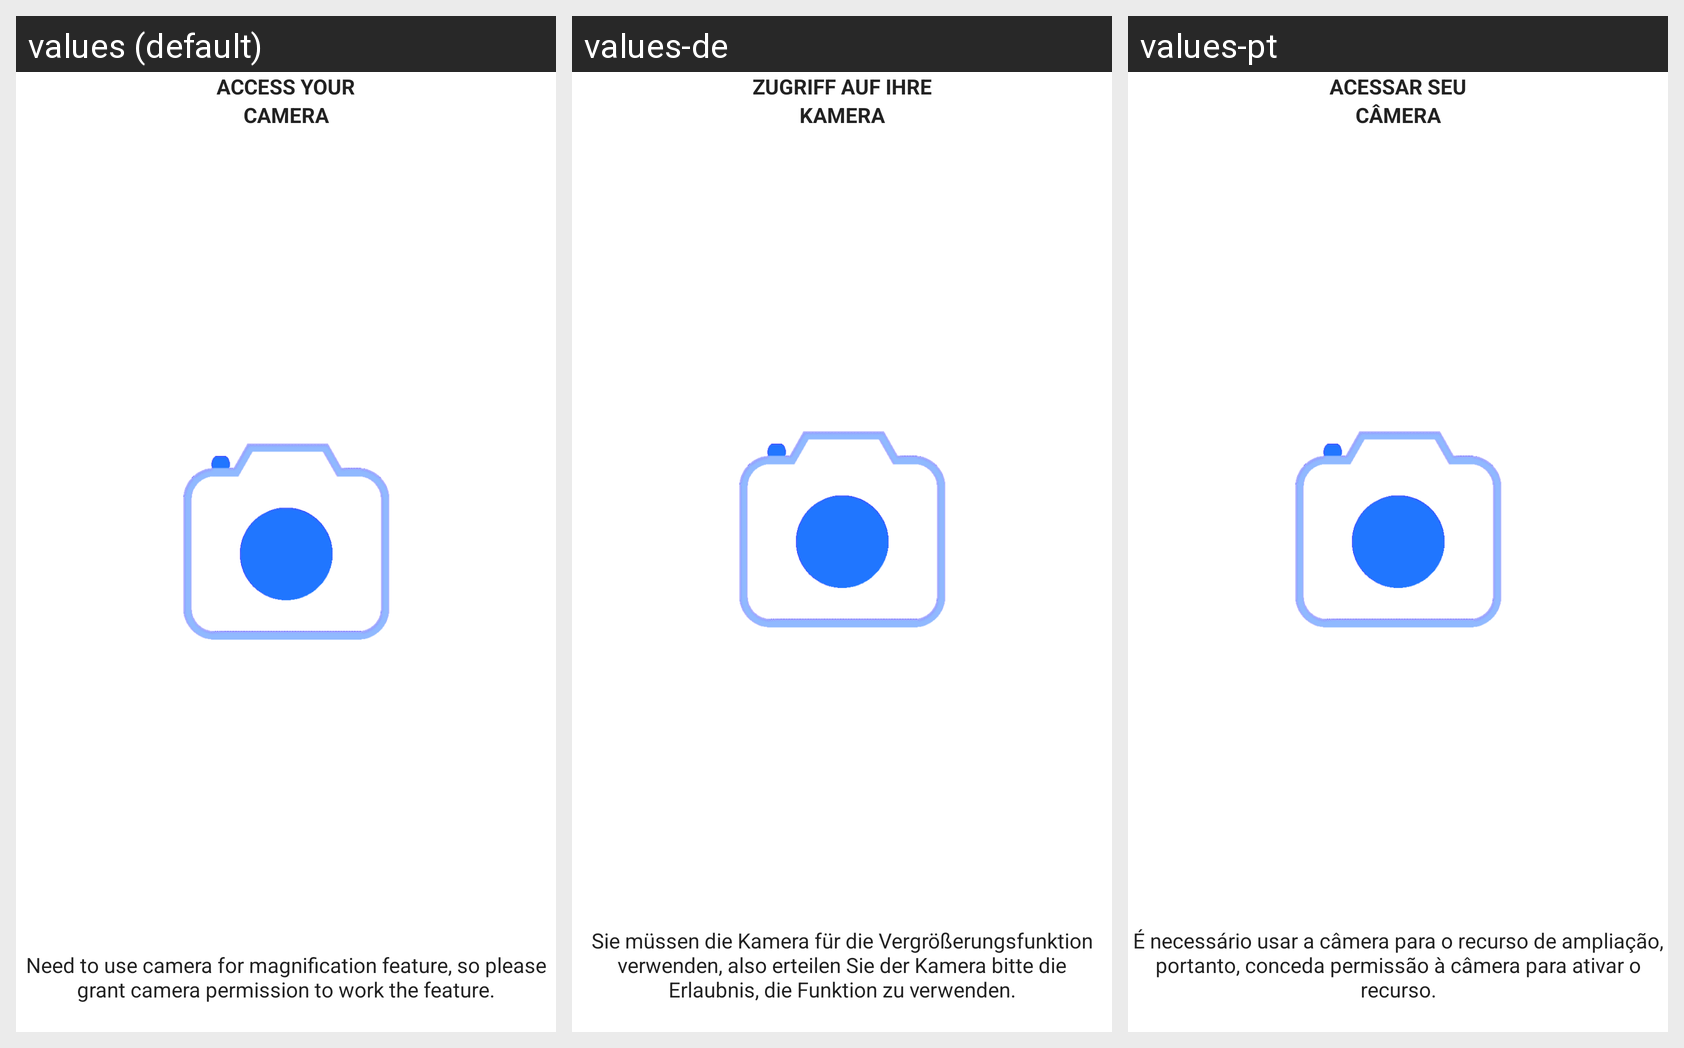

Locale-by-locale string values for the Android screen shown in this grid:
Android screen res/layout/fragment_permission.xml rendered under 3 locales, left to right: values (default), values-de, values-pt. Device: Nexus 5 (rendered at 1080×1920; each locale shown at half size, 540×960, under a caption strip naming it); theme NoActionBar.
Other locales in the repository, not shown: values-en, values-es, values-fr.
Strings drawn on this screen, with the default value and each locale's value (text and hints the layout hard-codes, and strings that could not be matched under every locale, appear in the picture but are not listed):

access_your
  values: ACCESS YOUR
  values-de: ZUGRIFF AUF IHRE
  values-pt: ACESSAR SEU

camera
  values: CAMERA
  values-de: KAMERA
  values-pt: CÂMERA

des_permission
  values: Need to use camera for magnification feature, so please grant camera permission to work the feature.
  values-de: Sie müssen die Kamera für die Vergrößerungsfunktion verwenden, also erteilen Sie der Kamera bitte die Erlaubnis, die Funktion zu verwenden.
  values-pt: É necessário usar a câmera para o recurso de ampliação, portanto, conceda permissão à câmera para ativar o recurso.
